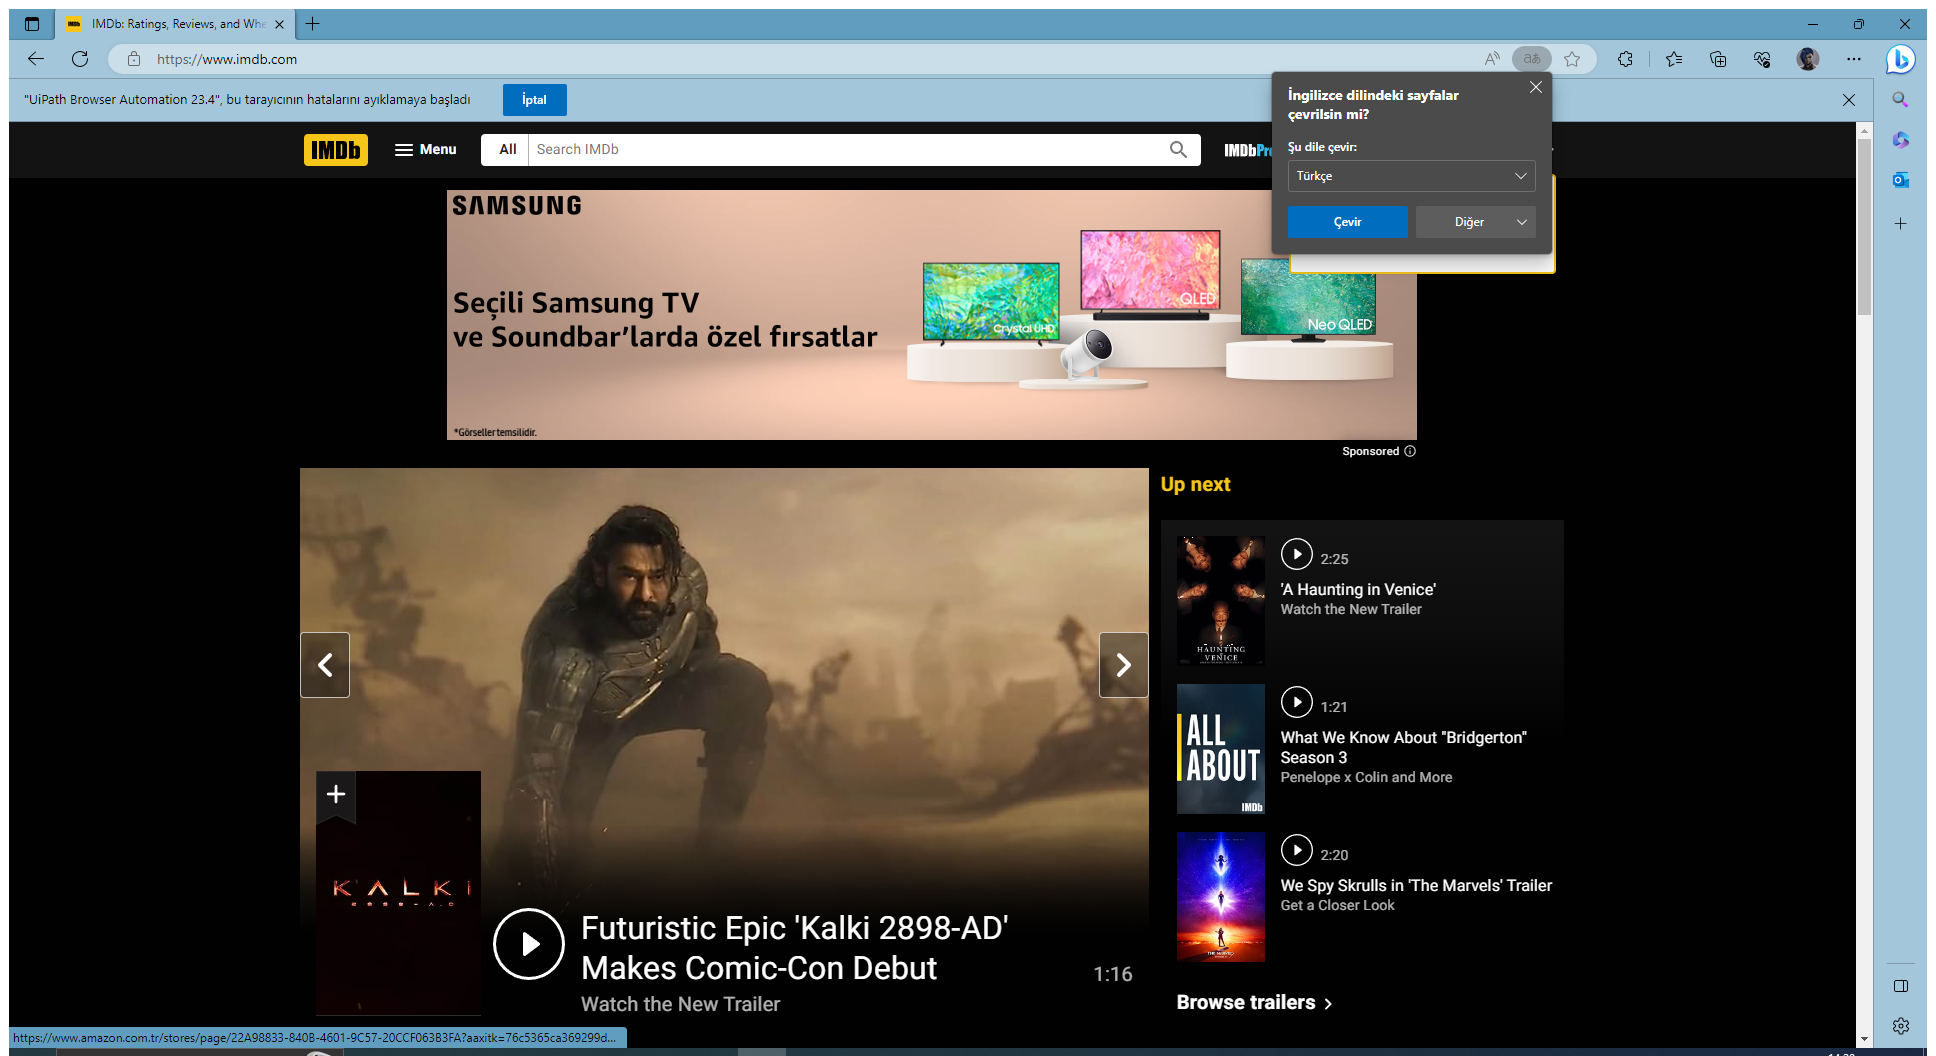
Workflow: Main

Step 1: Use Browser Edge: IMDb: Ratings, Reviews, and Where to Watch the Best Movies & TV Shows in window 'IMDb: Ratings, Reviews, and Where to Watch the Best Movies & TV Shows' (msedge.exe) (repeated 2 times)

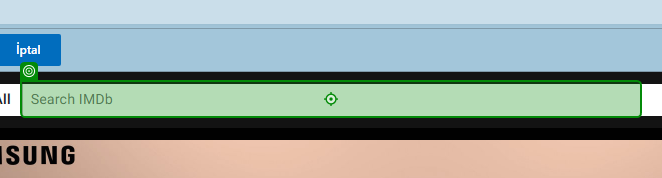
Step 3: type [MovieName] into 'INPUT suggestion-search'

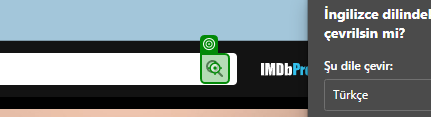
Step 4: click

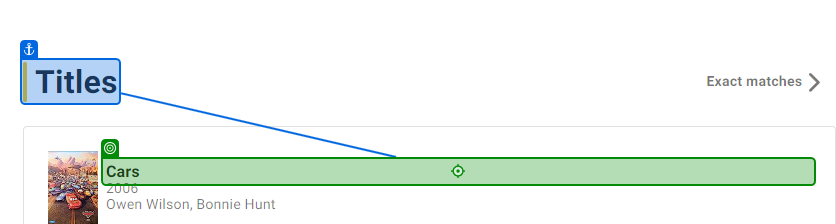
Step 5: click

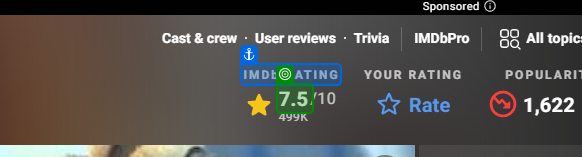
Step 6: get-text